Run: headless pygame with SDL's dummy video driver; simulated clock (each Clock.tick advances the game by its frame time, no real sleeping); random seed 0; keys injected as events and as key.get_pressed() state; mouse plan: one left click at the window centre at the start of phase 2, then a move to the lower-right quarter at the start of phase 3.
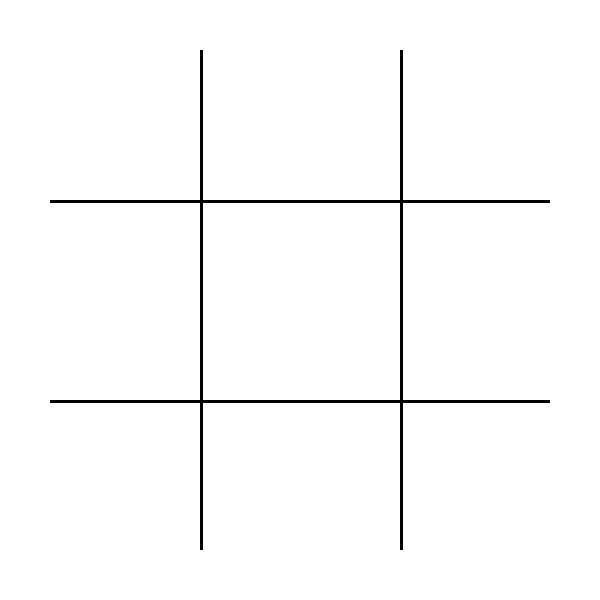
Frame 1 of 4 · flips 1–60 · no input
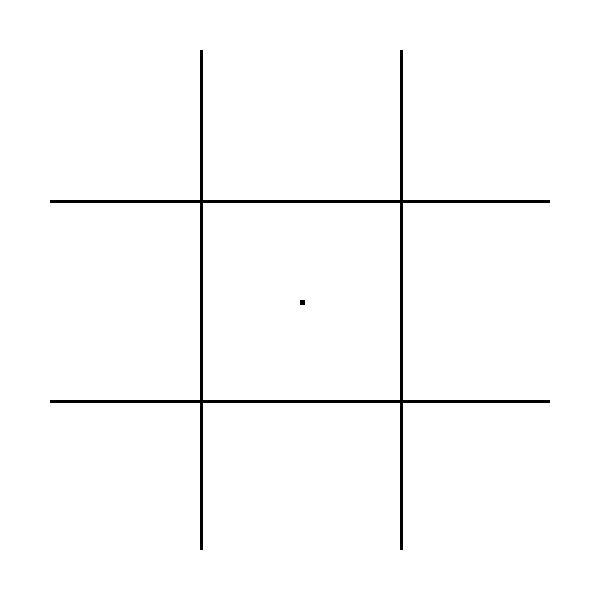
Frame 2 of 4 · flips 61–180 · clicked the window centre · tapped SPACE, RETURN · held RIGHT (→), D
Frame 3 of 4 · flips 181–300 · moved the mouse to the lower-right quarter · held DOWN (↓), S · screen unchanged from frame 2, image omitted
Frame 4 of 4 · flips 301–420 · held LEFT (←), A, UP (↑), W · screen unchanged from frame 3, image omitted

The pygame program that drew these frames:

import pygame
import sys

pygame.init()
black = 0, 0, 0
white = 255, 255, 255
size = width, height = 600, 600
screen = pygame.display.set_mode(size)
screen.fill(white)

while 1:
    # lignes du morpion
    for i in range(2):
        pygame.draw.rect(
            screen, black, (200*i+200, 50, 3, 500))
        pygame.draw.rect(
            screen, black, (50, 200*i+200, 500, 3))
    # gestion du dessin
    for event in pygame.event.get():
        if event.type == pygame.QUIT:
            sys.exit()

        if event.type == pygame.MOUSEMOTION:
            if pygame.mouse.get_pressed(num_buttons=3)[0]:
                x, y = pygame.mouse.get_pos()
                pygame.draw.rect(
                    screen, black, (x, y, 5, 5))
    pygame.display.flip()
